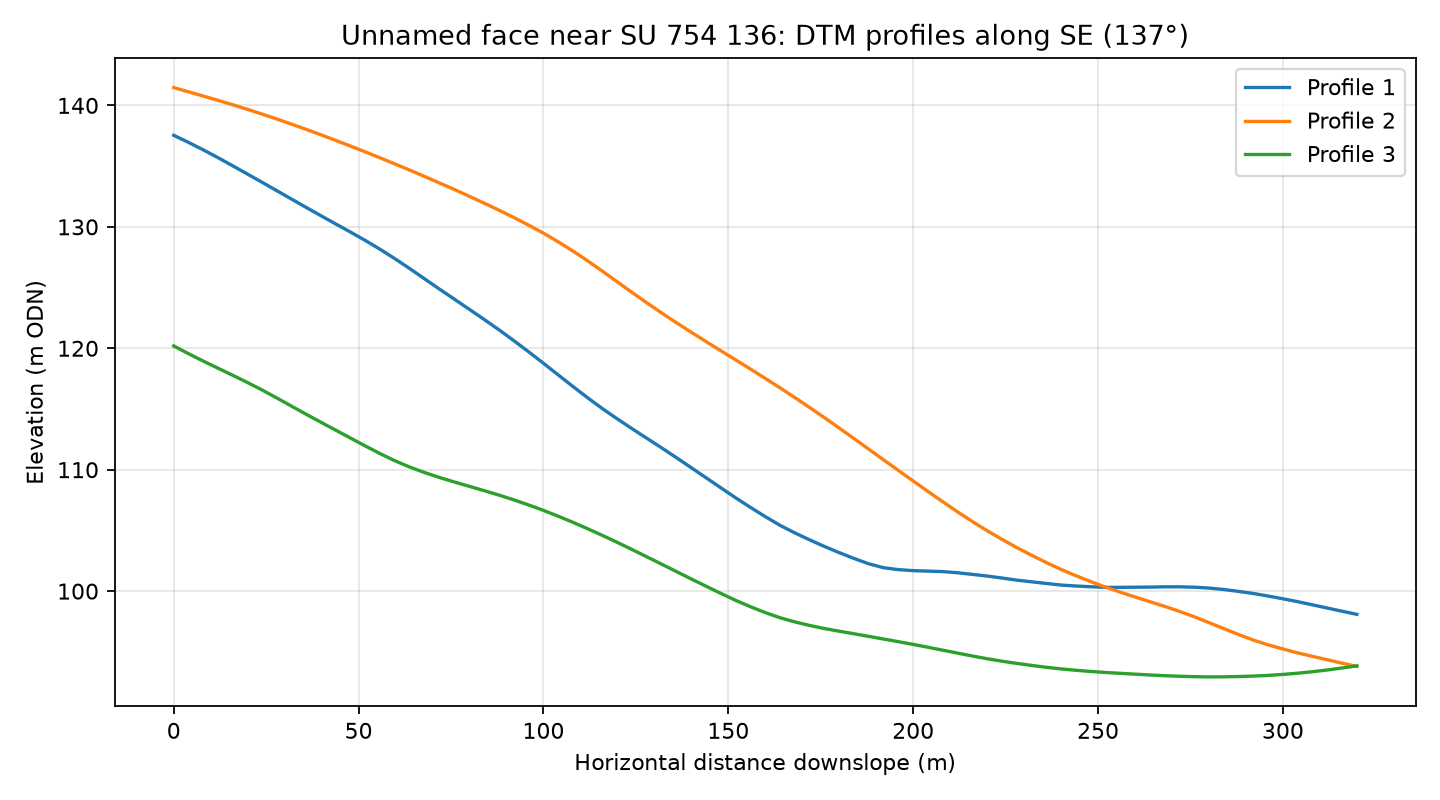

The data file committed next to this chart (first rows):
profile, distance_m, elevation_m
1, 0.0, 137.5
1, 4.0, 137
1, 8.0, 136.3
1, 12.0, 135.7
1, 16.0, 135
1, 20.0, 134.3
1, 24.0, 133.6
1, 28.0, 133
1, 32.0, 132.3
1, 36.0, 131.6
1, 40.0, 130.9
1, 44.0, 130.2
1, 48.0, 129.5
1, 52.0, 128.8
1, 56.0, 128.1
1, 60.0, 127.3
1, 64.0, 126.5
1, 68.0, 125.7
1, 72.0, 124.8
1, 76.0, 124
1, 80.0, 123.2
1, 84.0, 122.4
1, 88.0, 121.5
1, 92.0, 120.6
1, 96.0, 119.7
1, 100.0, 118.8
1, 104.0, 117.8
1, 108.0, 116.8
1, 112.0, 115.9
1, 116.0, 115
1, 120.0, 114.2
1, 124.0, 113.4
1, 128.0, 112.6
1, 132.0, 111.8
1, 136.0, 111
1, 140.0, 110.2
1, 144.0, 109.3
1, 148.0, 108.5
1, 152.0, 107.7
1, 156.0, 106.9
1, 160.0, 106.1
1, 164.0, 105.4
1, 168.0, 104.8
1, 172.0, 104.2
1, 176.0, 103.7
1, 180.0, 103.2
1, 184.0, 102.7
1, 188.0, 102.3
1, 192.0, 101.9
1, 196.0, 101.8
1, 200.0, 101.7
1, 204.0, 101.7
1, 208.0, 101.6
1, 212.0, 101.5
1, 216.0, 101.4
1, 220.0, 101.2
1, 224.0, 101.1
1, 228.0, 100.9
1, 232.0, 100.8
1, 236.0, 100.6
... 183 more rows
